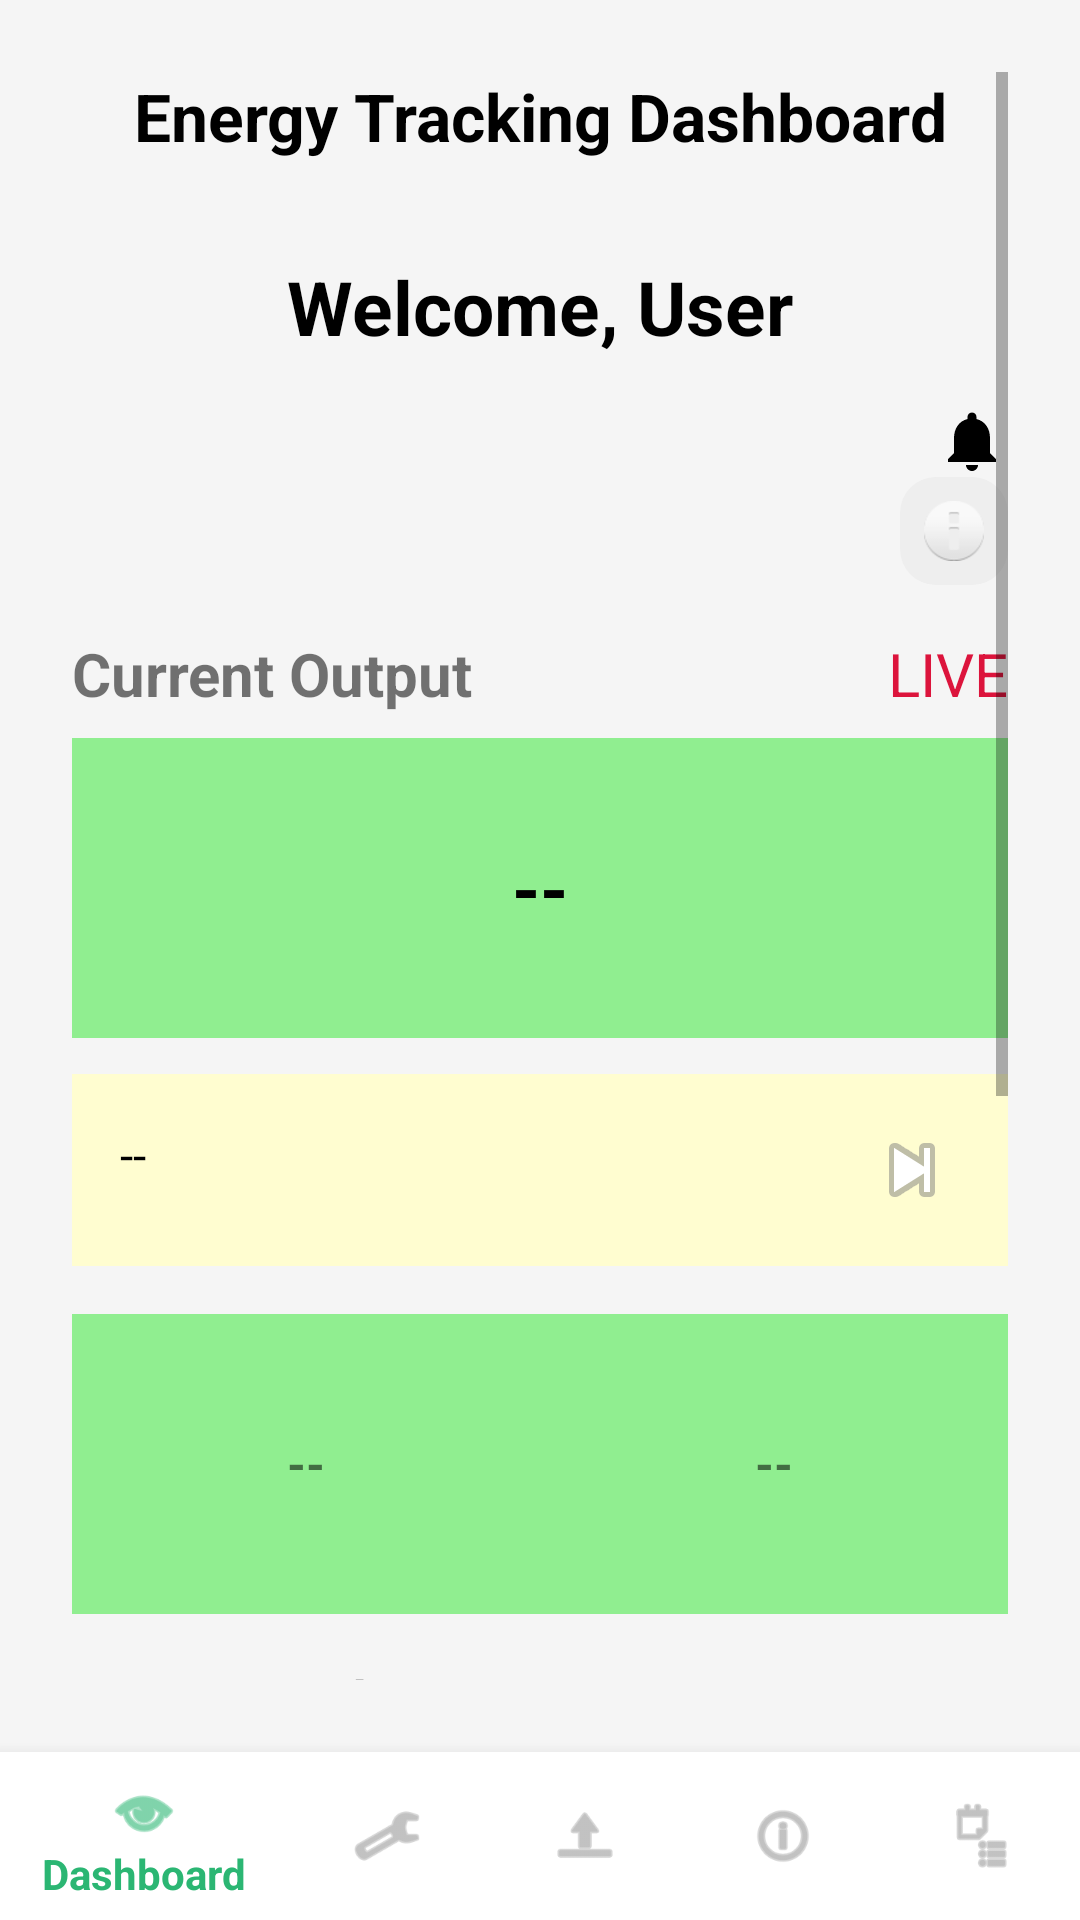

Android layout source for this screen:
<!-- AndroidManifest.xml: application theme Theme.SolarMonitorApp -->
<!-- res/layout/activity_dashboard.xml -->
<?xml version="1.0" encoding="utf-8"?>

<RelativeLayout xmlns:android="http://schemas.android.com/apk/res/android"
    xmlns:app="http://schemas.android.com/apk/res-auto"
    android:layout_width="match_parent"
    android:layout_height="match_parent"
    android:background="#F5F5F5">

    <ScrollView
        android:layout_width="match_parent"
        android:layout_height="match_parent"
        android:layout_above="@id/bottom_navigation"
        android:padding="24dp">

        <LinearLayout
            android:layout_width="match_parent"
            android:layout_height="wrap_content"
            android:orientation="vertical"
            android:paddingBottom="80dp">

            
            <TextView
                android:layout_width="match_parent"
                android:layout_height="wrap_content"
                android:text="Energy Tracking Dashboard"
                android:textSize="22sp"
                android:textStyle="bold"
                android:textAlignment="center"
                android:textColor="#000000"
                android:paddingBottom="16dp" />

            <TextView
                android:id="@+id/tvWelcome"
                android:layout_width="wrap_content"
                android:layout_height="wrap_content"
                android:text="Welcome, User"
                android:textSize="25sp"
                android:textStyle="bold"
                android:textColor="@color/colorTextPrimary"
                android:layout_marginTop="16dp"
                android:layout_marginBottom="8dp"
                android:layout_gravity="center_horizontal" />

            <ImageView
                android:id="@+id/imgBell"
                android:layout_width="24dp"
                android:layout_height="24dp"
                android:layout_gravity="end"
                android:layout_marginTop="8dp"
                android:src="@drawable/ic_baseline_notifications_24"
                android:contentDescription="Notifications" />

            
            <RelativeLayout
                android:layout_width="match_parent"
                android:layout_height="wrap_content"
                android:layout_marginBottom="16dp">

                <ImageView
                    android:id="@+id/imgLogo"
                    android:layout_width="36dp"
                    android:layout_height="36dp"
                    android:src="@mipmap/ic_launcher"
                    android:contentDescription="Logo" />

                <ImageView
                    android:layout_width="36dp"
                    android:layout_height="36dp"
                    android:src="@android:drawable/ic_dialog_info"
                    android:backgroundTint="#EEEEEE"
                    android:padding="8dp"
                    android:layout_alignParentEnd="true"
                    android:background="@drawable/rounded_button" />
            </RelativeLayout>

            
            <RelativeLayout
                android:layout_width="match_parent"
                android:layout_height="wrap_content"
                android:layout_marginBottom="8dp">

                <TextView
                    android:layout_width="wrap_content"
                    android:layout_height="wrap_content"
                    android:text="Current Output"
                    android:textSize="20sp"
                    android:textStyle="bold" />

                <TextView
                    android:layout_width="wrap_content"
                    android:layout_height="wrap_content"
                    android:layout_alignParentEnd="true"
                    android:text="LIVE"
                    android:textColor="#dc143c"
                    android:textSize="20sp" />
            </RelativeLayout>

            <TextView
                android:id="@+id/tvCurrentOutput"
                android:layout_width="match_parent"
                android:layout_height="100dp"
                android:layout_marginBottom="12dp"
                android:background="#90ee90"
                android:gravity="center"
                android:text="--"
                android:textColor="#000000"
                android:textSize="24sp"
                android:textStyle="bold" />

            
            <RelativeLayout
                android:layout_width="match_parent"
                android:layout_height="wrap_content"
                android:layout_marginBottom="16dp"
                android:background="#fffdd0"
                android:padding="16dp">

                <TextView
                    android:id="@+id/tvWeather"
                    android:layout_width="wrap_content"
                    android:layout_height="wrap_content"
                    android:text="--"
                    android:textColor="#000000"
                    android:textSize="16sp" />

                <ImageView
                    android:layout_width="wrap_content"
                    android:layout_height="wrap_content"
                    android:layout_alignParentEnd="true"
                    android:src="@android:drawable/ic_media_next" />
            </RelativeLayout>

            
            <LinearLayout
                android:layout_width="match_parent"
                android:layout_height="wrap_content"
                android:orientation="horizontal"
                android:layout_marginBottom="16dp">

                <TextView
                    android:id="@+id/tvPeakPower"
                    android:layout_width="0dp"
                    android:layout_height="100dp"
                    android:layout_weight="1"
                    android:background="#90ee90"
                    android:gravity="center"
                    android:text="--"
                    android:textSize="16sp"
                    android:textStyle="bold" />

                <TextView
                    android:id="@+id/tvPeakHours"
                    android:layout_width="0dp"
                    android:layout_height="100dp"
                    android:layout_weight="1"
                    android:background="#90ee90"
                    android:gravity="center"
                    android:text="--"
                    android:textSize="16sp"
                    android:textStyle="bold" />
            </LinearLayout>

            
            <TextView
                android:layout_width="wrap_content"
                android:layout_height="wrap_content"
                android:text="Energy Production"
                android:textSize="18sp"
                android:textStyle="bold"
                android:layout_marginBottom="12dp" />

            
            <LinearLayout
                android:layout_width="wrap_content"
                android:layout_height="wrap_content"
                android:orientation="horizontal"
                android:layout_marginBottom="12dp">

                <TextView
                    android:id="@+id/btnDay"
                    android:layout_width="wrap_content"
                    android:layout_height="wrap_content"
                    android:text="Day"
                    android:padding="8dp"
                    android:textStyle="bold"
                    android:background="@drawable/rounded_button"
                    android:textColor="#000000"
                    android:layout_marginEnd="12dp" />

                <TextView
                    android:id="@+id/btnWeek"
                    android:layout_width="wrap_content"
                    android:layout_height="wrap_content"
                    android:text="Week"
                    android:padding="8dp"
                    android:textColor="#000000"
                    android:layout_marginEnd="12dp" />

                <TextView
                    android:id="@+id/btnMonth"
                    android:layout_width="wrap_content"
                    android:layout_height="wrap_content"
                    android:text="Month"
                    android:padding="8dp"
                    android:textColor="#000000" />
            </LinearLayout>

            
            <com.github.mikephil.charting.charts.LineChart
                android:id="@+id/lineChart"
                android:layout_width="match_parent"
                android:layout_height="200dp"
                android:background="#E8FCEB" />
        </LinearLayout>
    </ScrollView>

    
    <com.google.android.material.bottomnavigation.BottomNavigationView
        android:id="@+id/bottom_navigation"
        android:layout_width="match_parent"
        android:layout_height="wrap_content"
        android:layout_alignParentBottom="true"
        android:background="#FFFFFF"
        app:menu="@menu/bottom_nav_menu"
        app:itemIconTint="@color/bottom_nav_color_selector"
        app:itemTextColor="@color/bottom_nav_color_selector"
        android:elevation="10dp" />
</RelativeLayout>
<!-- resources referenced by this layout -->
<resources>
  <color name="colorTextPrimary">#000000</color>
  <!-- drawable ic_baseline_notifications_24 (drawable) -->
  <?xml version="1.0" encoding="utf-8"?>
  
  <vector xmlns:android="http://schemas.android.com/apk/res/android"
      android:width="24dp"
      android:height="24dp"
      android:viewportWidth="24"
      android:viewportHeight="24">
      <path
          android:fillColor="#000000"
          android:pathData="M12 22c1.1 0 2-0.9 2-2h-4c0 1.1 0.9 2 2 2zm6-6v-5c0-3.07-1.63-5.64-4.5-6.32V4c0-0.83-0.67-1.5-1.5-1.5S10.5 3.17 10.5 4v0.68C7.63 5.36 6 7.92 6 11v5l-1.99 2L4 19h16l-0.01-0.99L18 16z"/>
  </vector>
  <!-- drawable rounded_button (drawable) -->
  <?xml version="1.0" encoding="utf-8"?>
  
  <shape xmlns:android="http://schemas.android.com/apk/res/android" android:shape="rectangle">
      <solid android:color="#2BB673" />
      <corners android:radius="12dp" />
  </shape>
  <style name="Theme.SolarMonitorApp" parent="Theme.AppCompat.Light.NoActionBar">
          <item name="colorPrimary">#b1dd9e</item>
          <item name="colorPrimaryDark">#315e26</item>
          <item name="colorAccent">#b1dd9e</item>
          <item name="android:windowBackground">@color/colorPrimary</item>
      </style>
  <color name="colorPrimary">#b1dd9e</color>
</resources>
